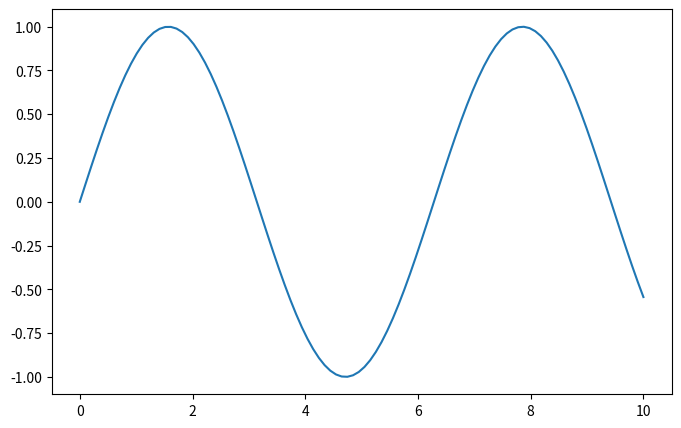

Recreate this plot in Python.
import numpy as np
import matplotlib.pyplot as plt

# 设置画布大小(8,5)，分辨率dpi=100
plt.figure(figsize=(8, 5), dpi=100)

x = np.linspace(0,10,100)
plt.plot(x, np.sin(x))
plt.show()
